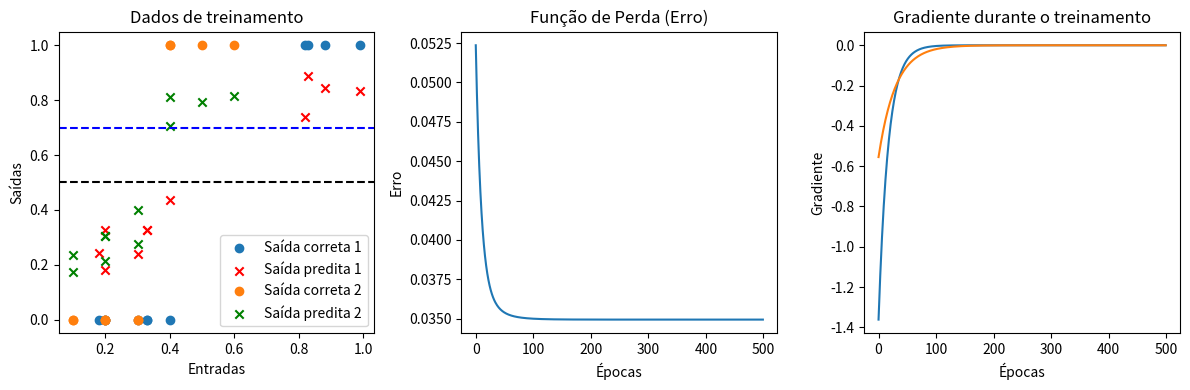

Here is the Python script that generated this plot:
# Foi estudada a implementação de um segundo neuronio em cima do código fornecido por: Hemerson Pistori
import numpy as np
import random
import matplotlib.pyplot as plt

EPOCAS = 500
# LIMIAR PARA DOIS NEURONIOS
# Define o limiar para dar uma resposta "True" ou "False" a partir da saída do neurônio
LIMIAR_DECISAO1 = 0.5
LIMIAR_DECISAO2 = 0.7

# Adicionar outro peso ou seja receber mais um neuronio
PESOS_INICIAIS = [random.uniform(0, 1), random.uniform(0, 1)]
# Define a taxa de aprendizagem da rede
TAXA_APRENDIZAGEM = 0.01
# Armazena os erros durante o treinamento para plotar o gráfico
erros = []
# Armazena os pesos durante o treinamento para plotar o gráfico
pesos = []
# Armazena os gradientes durante o treinamento para plotar o gráfico
gradientes = []

# Função que treina a IA (aqui é onde ocorre o aprendizado)
# Rede: vetor com os pesos da rede
# Entradas: vetor com os dados de entrada
# Saidas_corretas: vetor com as saídas corretas para cada entrada
def treina(rede, entradas, saidas_corretas):
    # Loop de treinamento
    for i in range(EPOCAS):
        # Calcula a saída do neurônio para cada entrada
        #================================================================
        # Aqui é onde ocorre o calculo de produto escalar entre a matriz "entradas" e a matriz "redes"
        # Ou seja multiplicando cada entrada pelos pesos correspondentes e somando-os.
        # Esse seria um exemplo de função limiar de ativação bruta!!!
        # Logo após na linha 97 a decisão de ativação ou desativação dos neurônios é feita aplicando um limiar.
        #================================================================
        saidas_IA = np.dot(entradas, rede)
        
        # Calcula o erro quadrático médio para dois neurônios!
        erros_neuronios = []
        # O loop abaixo iteira sobre cada neuronio 
        for j in range(rede.shape[1]):  # Assumindo que a segunda dimensão de 'rede' corresponde ao número de neurônios
            # Aqui é onde ocorre o calculo de eror quadrático médio para cada neuronio
            erros_neuronio = 0.5 * np.mean((saidas_corretas[:, j] - saidas_IA[:, j]) ** 2)
            erros_neuronios.append(erros_neuronio)

        # Agora você pode calcular o erro médio para todos os neurônios
        erro = np.mean(erros_neuronios)
        # Calcula o gradiente global da função de perda
        gradiente = np.sum((saidas_corretas - saidas_IA) * -entradas, axis=0)

        # Armazena os valores para plotar o gráfico
        erros.append(erro)
        pesos.append(rede.copy())  # Certifique-se de copiar os pesos para evitar referências
        gradientes.append(gradiente)
        # Imprime informações do treinamento
        print('Época:', i, ' Peso:', rede, 'Erro:', erro, 'Gradiente', gradiente)
        # Atualiza os pesos usando a descida de gradiente
        rede = rede - TAXA_APRENDIZAGEM * gradiente

    # Retorna a saída final da rede após o treinamento
    return saidas_IA

# Função que usa a IA já treinada
# Mudando return da função para 2 neuronios! Ou seja neuronio1 e neuronio2
def testa(rede, entrada, limiar):

    # Calcule a saída da rede para uma única entrada
    saida = np.dot(entrada, rede)
    # Retorna a saída e um valor True ou False a partir do limiar de decisão
    return saida, saida > limiar

# Cria a rede com dois neurônios artificiais com uma única entrada cada
rede = np.random.uniform(0, 1, size=(2, 2))
#================================================================
# Define os dados de treinamento para ensinar a rede a identificar números maiores que 0.8)
# Saidas dadas poi se trata de um treinamento superviosanado
#================================================================

# Dentro dos colchetes(listas, vetores) adicionar mais um valor, pois agora há 2 neurônios!
entradas = np.array([[0.3, 0.1], [0.88, 0.5], [0.2, 0.3], [0.18, 0.2], [0.99, 0.4], [0.83, 0.6], [0.33, 0.2], [0.4, 0.3], [0.20, 0.1], [0.33, 0.2], [0.82, 0.4]])
saidas = np.array([[0, 0], [1, 1], [0, 0], [0, 0], [1, 1], [1, 1], [0, 0], [0, 0], [0, 0], [0, 0], [1, 1]])

# Treina a rede
# Agora são dois neurônios, então precisamos de duas saídas
saida_IA = treina(rede, entradas, saidas)

# Cria um conjunto de teste com valores que não estavam no conjunto de treinamento
# Conjunto de testes com valores diferentes para avaliar se a rede está generalizando bem

# Adicionando valores adicionais pois há dois neurônios agora!
testes = [[0.15, 0.1], [0.001, 0.05], [0.1015, 0.2], [0.95, 0.4], [0.314, 0.2], [0.43, 0.3], [0.81, 0.6], [0.232, 0.1], [0.24, 0.2], [0.1, 0.05], [0.90, 0.4]]

# Imprime a saída do neurônio para os dados de teste
# Agora são dois neurônios, então adicionar mais uma saída do neurônio 1 e neurônio 2
for teste in testes:
    # =================================================================
    # A decisão de ativação ou desativação dos neurônios é feita aplicando um limiar.
    # Isso é feito quando você verifica se a ativação bruta é maior do que o limiar de decisão
    # =================================================================
    saida_continua = testa(rede, teste, LIMIAR_DECISAO1)
    # Determina se cada neurônio será ativado ou desativado com base na ativação bruta correspondente.
    saida_neuronio1 = saida_continua[0] > LIMIAR_DECISAO1
    saida_neuronio2 = saida_continua[1] > LIMIAR_DECISAO2
    print(f'Saída contínua: {saida_continua}')
    print(f'Neurônio 1: O número {teste} é maior que {LIMIAR_DECISAO1}: {saida_neuronio1}')
    print(f'Neurônio 2: O número {teste} é maior que {LIMIAR_DECISAO2}: {saida_neuronio2}')

# Cria 3 subplots lado a lado para mostrar os gráficos
fig, (ax1, ax2, ax3) = plt.subplots(1, 3, figsize=(12, 4))

# O primeiro gráfico mostra os valores anotados do conjunto de treinamento (ground truth)
# mostrados com quadrados azuis
# e os valores preditos mostrados com x vermelhos
ax1.scatter(entradas[:, 0], saidas[:, 0])
ax1.scatter(entradas[:, 0], saida_IA[:, 0], marker='x', color='red')
ax1.scatter(entradas[:, 1], saidas[:, 1])
ax1.scatter(entradas[:, 1], saida_IA[:, 1], marker='x', color='green')
# Desenha uma linha horizontal no limiar de decisão
ax1.axhline(y=LIMIAR_DECISAO1, color='black', linestyle='--')
ax1.axhline(y=LIMIAR_DECISAO2, color='blue', linestyle='--')
ax1.legend(['Saída correta 1', 'Saída predita 1', 'Saída correta 2', 'Saída predita 2'])
ax1.set_xlabel('Entradas')
ax1.set_ylabel('Saídas')
ax1.set_title('Dados de treinamento')
# O segundo mostra a função de perda em relação aos pesos
ax2.plot(erros)
ax2.set_xlabel('Épocas')
ax2.set_ylabel('Erro')
ax2.set_title('Função de Perda (Erro)')
# O terceiro mostra o gradiente em relação às épocas
ax3.plot(gradientes)
ax3.set_xlabel('Épocas')
ax3.set_ylabel('Gradiente')
ax3.set_title('Gradiente durante o treinamento')

plt.tight_layout()
plt.show()


'''
É criado uma rede neural com dois neurônios na camada de saída.

Durante o treinamento, a rede é ajustada para aprender a mapear as:

entradas (pares de valores) para as saídas corretas (duas saídas por par de valores).

Após o treinamento, o código faz previsões para uma série de novos pares de valores de entrada e verifica se a saída de cada neurônio 
é maior ou menor que os limiares de decisão definidos.

A saída do neurônio 1 é comparada com o limiar de decisão 0.5, e a saída do neurônio 2 é comparada com o limiar de decisão 0.7.

Dependendo se a saída de cada neurônio é maior ou menor que seu respectivo limiar, uma decisão é tomada para cada neurônio,
resultando em uma classificação binária (True ou False) para cada neurônio.
'''
